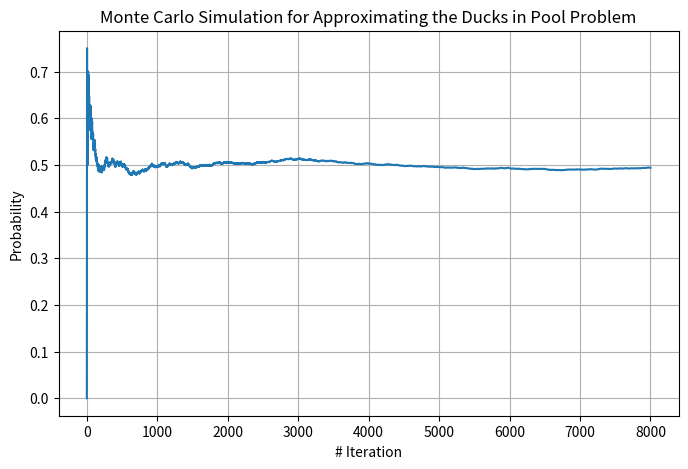

Recreate this plot in Python.
from random import random, uniform
from math import sqrt
import numpy as np
from tqdm import tqdm
import matplotlib.pyplot as plt


def inside_circle(center_coord, curr_coord, radius):
    return sqrt((curr_coord[0]-center_coord[0])**2 + (curr_coord[1]-center_coord[1])**2) < radius


def semicircle(center_coord, curr_row):
    """
    @param center_coord:    The coordinate of pool's center, represented as a tuple.
    @param curr_row:        The coordinate of four simulated ducks (points), represented as a list of tuples.
    @returns:               True if four points are in the same semi-circle, false if not.
    """
    # Calculate the line function for each coord and center.
    # Ax + By + C = 0: A=y2-y1, B=x1-x2, C=x2*y1-x1*y2. 2: center, 1: current point
    for i in range(4):
        A = center_coord[1]-curr_row[i][1]
        B = curr_row[i][0]-center_coord[0]
        C = center_coord[0]*curr_row[i][1]-curr_row[i][0]*center_coord[1]
        semicircle_result = [A*curr_row[j][0]+B*curr_row[j][1]+C >= 0 for j in range(4) if j != i]
        if len(set(semicircle_result)) == 1:
            return True
    return False


def main(canvas_size, sim_size):
    canvas_radius = float(canvas_size / 2)
    center_coord = (canvas_radius, canvas_radius)

    curr_sim_size = 0
    curr_success_size = 0
    curr_sim_matx = np.empty((sim_size + 1, 5))
    total_sim_count = 0
    step_average = []
    pbar = tqdm(total=sim_size)

    while curr_sim_size <= sim_size:
        total_sim_count += 1

        temp_row = [(uniform(0, canvas_size), uniform(0, canvas_size)) for i in range(4)]
        temp_row_truth = [inside_circle(center_coord, temp_coord, canvas_radius) for temp_coord in temp_row]

        if temp_row_truth != [1, 1, 1, 1]:  # Make sure the sampled result is within the circle.
            continue
        else:
            result_semicircle = semicircle(center_coord, temp_row)
            if result_semicircle:
                curr_success_size += 1
            curr_sim_matx[curr_sim_size] = temp_row.append(result_semicircle)
            curr_sim_size += 1
            step_average.append(curr_success_size / curr_sim_size)
            pbar.update(1)

    pbar.close()
    return float(curr_success_size / sim_size), step_average


def step_avg_plot(step_avg_list, output_path=None):
    fig, ax = plt.subplots(figsize=(8, 5))
    ax.plot(range(len(step_avg_list)), step_avg_list)
    ax.set(xlabel='# Iteration', ylabel='Probability',
           title='Monte Carlo Simulation for Approximating the Ducks in Pool Problem')
    ax.grid()

    if output_path is not None:
        fig.savefig(output_path)
    plt.show()


if __name__ == "__main__":
    estimated_prob, step_average = main(500, 8000)
    print(estimated_prob)
    step_avg_plot(step_average)
